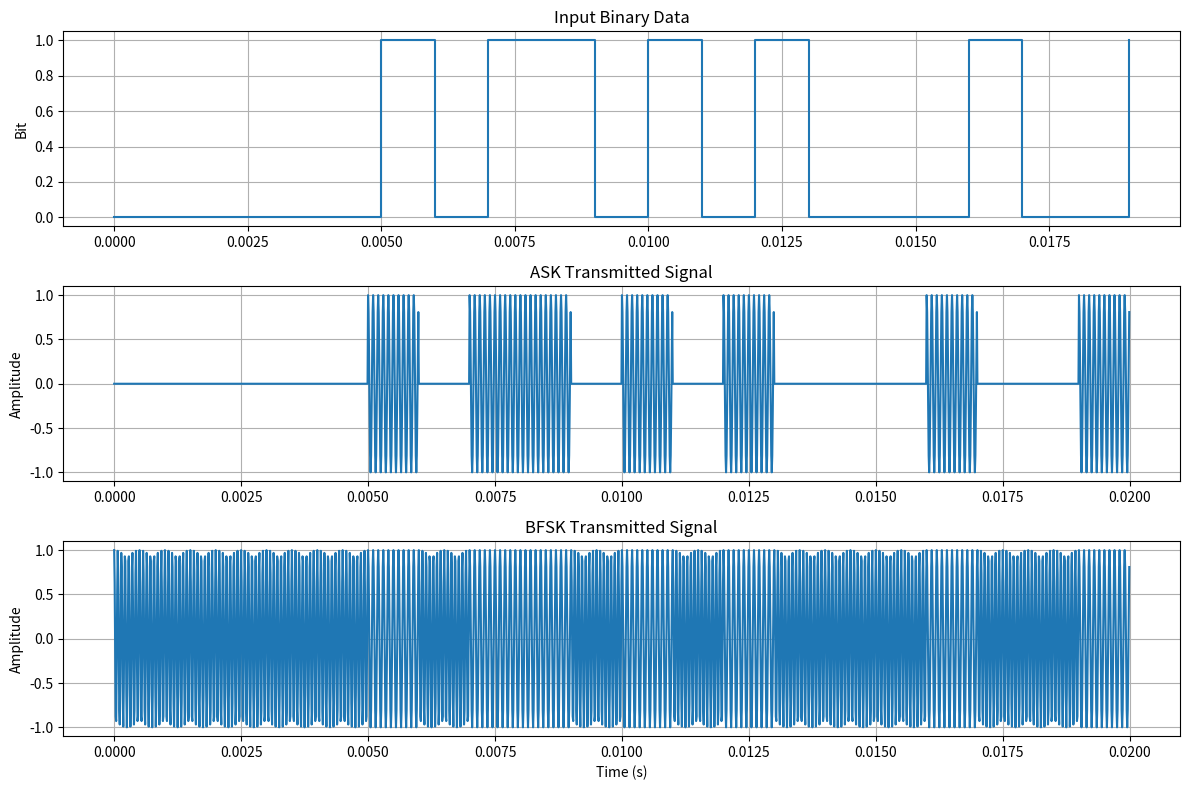

Write the Python code that produced this figure.
import numpy as np
import matplotlib.pyplot as plt

# ============================================================
# PARAMETERS
# ============================================================
N_bits = 20                 # Number of bits
Tb = 1e-3                  # Bit duration
Fs = 100000                # Sampling frequency
fc = 10000                 # ASK carrier frequency
f1 = 10000                 # BFSK frequency for bit 1
f0 = 14000                 # BFSK frequency for bit 0
SNR_dB = 8                 # Channel SNR

Ns = int(Fs * Tb)          # Samples per bit
t_bit = np.arange(Ns) / Fs

# Random binary data
bits = np.random.randint(0, 2, N_bits)

# ============================================================
# CHANNEL
# ============================================================
def awgn_channel(signal, snr_db):
    """Add AWGN noise to a signal."""
    signal_power = np.mean(signal ** 2)
    noise_power = signal_power / (10 ** (snr_db / 10))
    noise = np.sqrt(noise_power) * np.random.randn(len(signal))
    return signal + noise


# ============================================================
# ASK TRANSMITTER
# ============================================================
def ask_transmitter(bits, fc, Tb, Fs):
    """Binary ASK transmitter."""
    Ns = int(Fs * Tb)
    t = np.arange(Ns) / Fs

    carrier = np.cos(2 * np.pi * fc * t)

    signal = []

    for bit in bits:
        # Bit 1 -> carrier transmitted
        # Bit 0 -> no carrier
        amplitude = 1 if bit == 1 else 0
        signal.extend(amplitude * carrier)

    return np.array(signal)


# ============================================================
# ASK COHERENT RECEIVER
# ============================================================
def ask_coherent_receiver(rx, fc, Tb, Fs):
    """Coherent ASK detector using correlation."""
    Ns = int(Fs * Tb)
    t = np.arange(Ns) / Fs

    reference = np.cos(2 * np.pi * fc * t)

    received_bits = []

    for i in range(0, len(rx), Ns):
        symbol = rx[i:i + Ns]

        if len(symbol) < Ns:
            break

        # Correlation with carrier
        correlation = np.sum(symbol * reference)

        # Threshold
        if correlation > 0:
            received_bits.append(1)
        else:
            received_bits.append(0)

    return np.array(received_bits)


# ============================================================
# BFSK TRANSMITTER
# ============================================================
def bfsk_transmitter(bits, f0, f1, Tb, Fs):
    """Binary FSK transmitter."""
    Ns = int(Fs * Tb)
    t = np.arange(Ns) / Fs

    signal = []

    for bit in bits:
        if bit == 1:
            tone = np.cos(2 * np.pi * f1 * t)
        else:
            tone = np.cos(2 * np.pi * f0 * t)

        signal.extend(tone)

    return np.array(signal)


# ============================================================
# BFSK NONCOHERENT RECEIVER
# ============================================================
def bfsk_noncoherent_receiver(rx, f0, f1, Tb, Fs):
    """
    Noncoherent BFSK detector.
    Uses energy detection at the two possible frequencies.
    """
    Ns = int(Fs * Tb)
    t = np.arange(Ns) / Fs

    ref0_cos = np.cos(2 * np.pi * f0 * t)
    ref0_sin = np.sin(2 * np.pi * f0 * t)

    ref1_cos = np.cos(2 * np.pi * f1 * t)
    ref1_sin = np.sin(2 * np.pi * f1 * t)

    received_bits = []

    for i in range(0, len(rx), Ns):
        symbol = rx[i:i + Ns]

        if len(symbol) < Ns:
            break

        # Energy at f0
        I0 = np.sum(symbol * ref0_cos)
        Q0 = np.sum(symbol * ref0_sin)
        E0 = I0**2 + Q0**2

        # Energy at f1
        I1 = np.sum(symbol * ref1_cos)
        Q1 = np.sum(symbol * ref1_sin)
        E1 = I1**2 + Q1**2

        # Choose frequency with greater energy
        if E1 > E0:
            received_bits.append(1)
        else:
            received_bits.append(0)

    return np.array(received_bits)


# ============================================================
# TRANSMISSION
# ============================================================

# ASK
ask_tx = ask_transmitter(bits, fc, Tb, Fs)
ask_rx = awgn_channel(ask_tx, SNR_dB)

# BFSK
bfsk_tx = bfsk_transmitter(bits, f0, f1, Tb, Fs)
bfsk_rx = awgn_channel(bfsk_tx, SNR_dB)


# ============================================================
# RECEIVERS
# ============================================================

ask_bits = ask_coherent_receiver(
    ask_rx, fc, Tb, Fs
)

bfsk_bits = bfsk_noncoherent_receiver(
    bfsk_rx, f0, f1, Tb, Fs
)


# ============================================================
# BER
# ============================================================

ask_errors = np.sum(bits != ask_bits)
bfsk_errors = np.sum(bits != bfsk_bits)

ask_ber = ask_errors / N_bits
bfsk_ber = bfsk_errors / N_bits

print("Original bits:")
print(bits)

print("\nASK received bits:")
print(ask_bits)

print("\nBFSK received bits:")
print(bfsk_bits)

print("\nASK BER =", ask_ber)
print("BFSK BER =", bfsk_ber)


# ============================================================
# PLOTS
# ============================================================

time = np.arange(len(bits) * Ns) / Fs

plt.figure(figsize=(12, 8))

plt.subplot(3, 1, 1)
plt.step(np.arange(N_bits) * Tb,
         bits,
         where='post')
plt.title("Input Binary Data")
plt.ylabel("Bit")
plt.grid()

plt.subplot(3, 1, 2)
plt.plot(time, ask_tx)
plt.title("ASK Transmitted Signal")
plt.ylabel("Amplitude")
plt.grid()

plt.subplot(3, 1, 3)
plt.plot(time, bfsk_tx)
plt.title("BFSK Transmitted Signal")
plt.xlabel("Time (s)")
plt.ylabel("Amplitude")
plt.grid()

plt.tight_layout()
plt.show()
